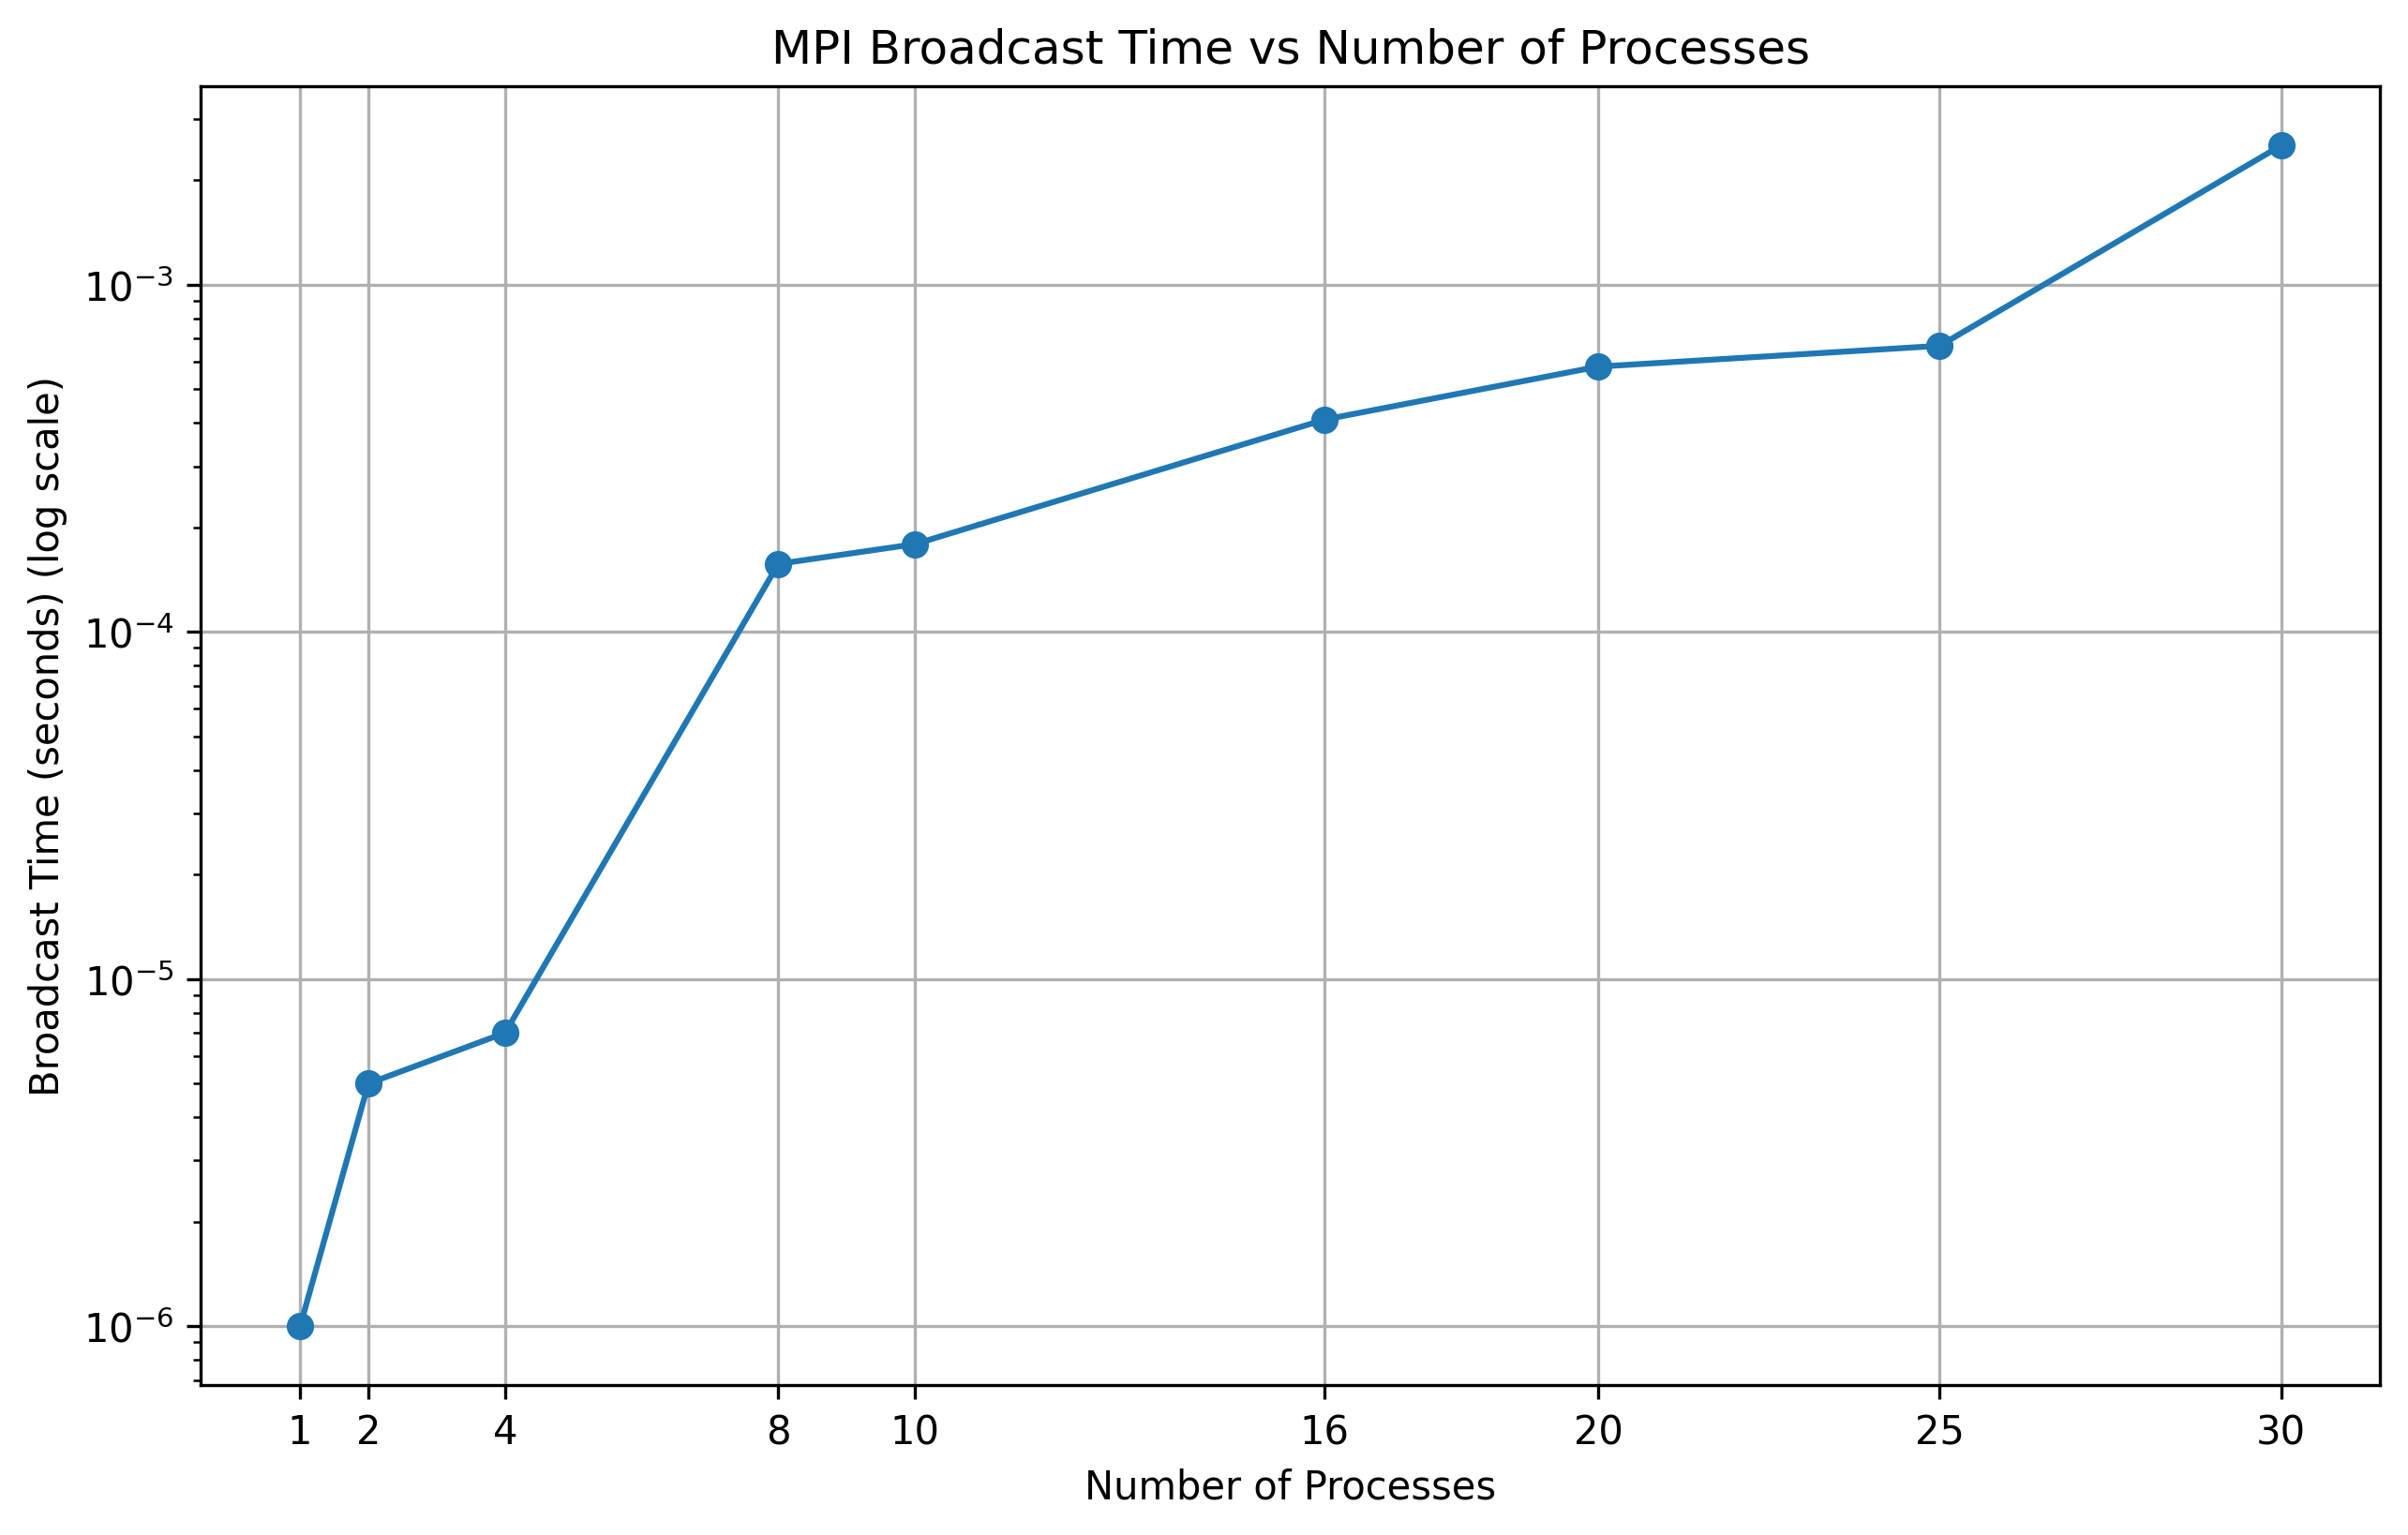

Write the Python code that produced this figure.
import matplotlib.pyplot as plt

# Data extracted from your output
processes = [1, 2, 4, 8, 10, 16, 20, 25, 30]
broadcast_times = [0.000001, 0.000005, 0.000007, 0.000157, 0.000179, 0.000409, 0.000581, 0.000667, 0.002520]

# Create a plot
plt.figure(figsize=(10, 6))
plt.plot(processes, broadcast_times, marker='o')

# Set the scale for the y-axis to logarithmic for better visibility
plt.yscale('log')

# Add title and labels
plt.title('MPI Broadcast Time vs Number of Processes')
plt.xlabel('Number of Processes')
plt.ylabel('Broadcast Time (seconds) (log scale)')
plt.grid()

# Show the plot
plt.xticks(processes)  # Set x ticks to be the number of processes

# Save the plot as a PNG file
plt.savefig('plot.png', dpi=300, bbox_inches='tight')  # Save the figure with specified resolution and tight bounding box

# Optionally, you can also show the plot if you want to see it
plt.show()
